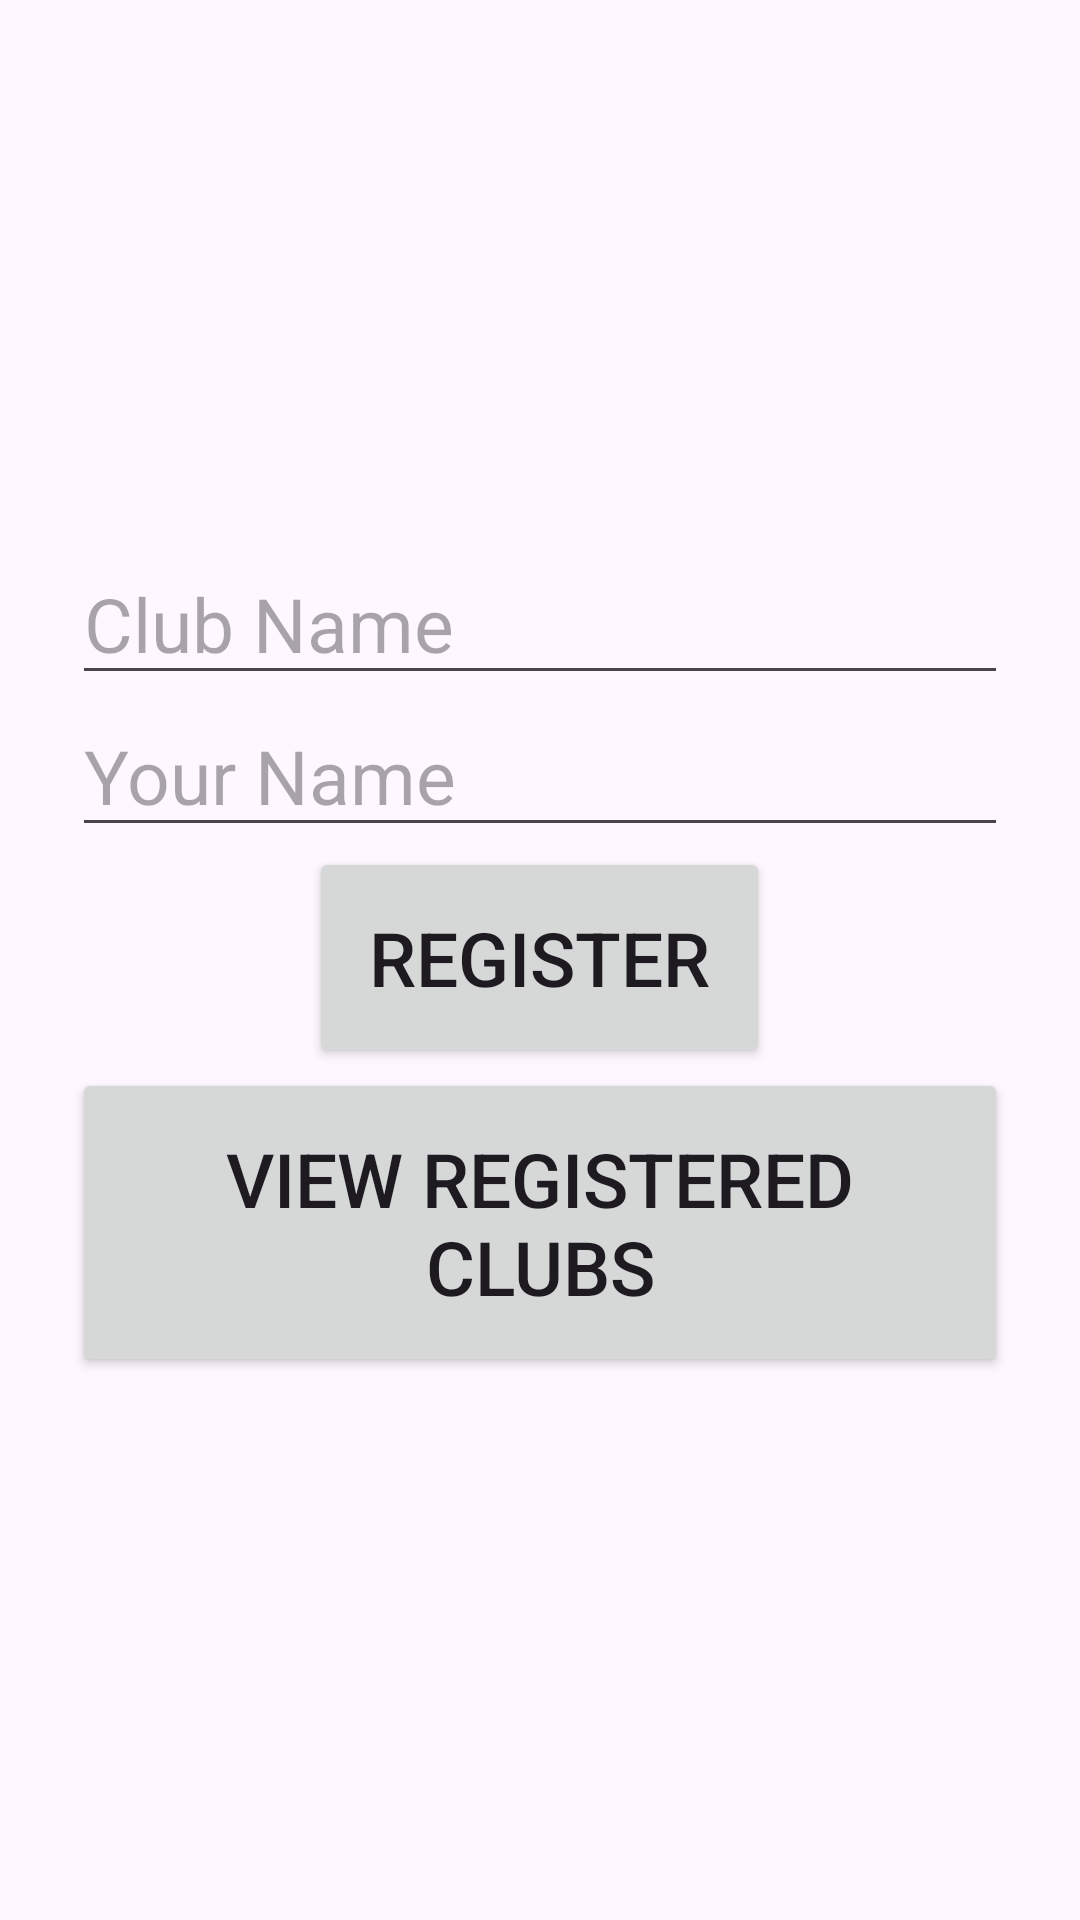

Layout XML and referenced resources for this Android screen:
<!-- AndroidManifest.xml: application theme Theme.ClubRegistration -->
<!-- res/layout/activity_dashboard.xml -->
<LinearLayout xmlns:android="http://schemas.android.com/apk/res/android"
    android:orientation="vertical"
    android:gravity="center"
    android:layout_width="match_parent"
    android:layout_height="match_parent"
    android:padding="24dp">

    
    <EditText
        android:id="@+id/clubName"
        android:hint="Club Name"
        android:layout_width="match_parent"
        android:layout_height="wrap_content"
        android:textSize="25sp"/>

    <EditText
        android:id="@+id/studentName"
        android:hint="Your Name"
        android:layout_width="match_parent"
        android:layout_height="wrap_content"
        android:textSize="25sp"/>

    <Button
        android:id="@+id/registerClubBtn"
        android:layout_width="wrap_content"
        android:layout_height="wrap_content"
        android:text="Register"
        android:textSize="25sp"
        android:padding="20dp"/>
    <Button
        android:id="@+id/viewClubsBtn"
        android:layout_width="wrap_content"
        android:layout_height="wrap_content"
        android:text="View Registered Clubs"
        android:textSize="25sp"
        android:padding="20dp"/>

</LinearLayout>
<!-- resources referenced by this layout -->
<resources>
  <style name="Theme.ClubRegistration" parent="Base.Theme.ClubRegistration" />
  <style name="Base.Theme.ClubRegistration" parent="Theme.Material3.DayNight.NoActionBar">
          
          
      </style>
</resources>
